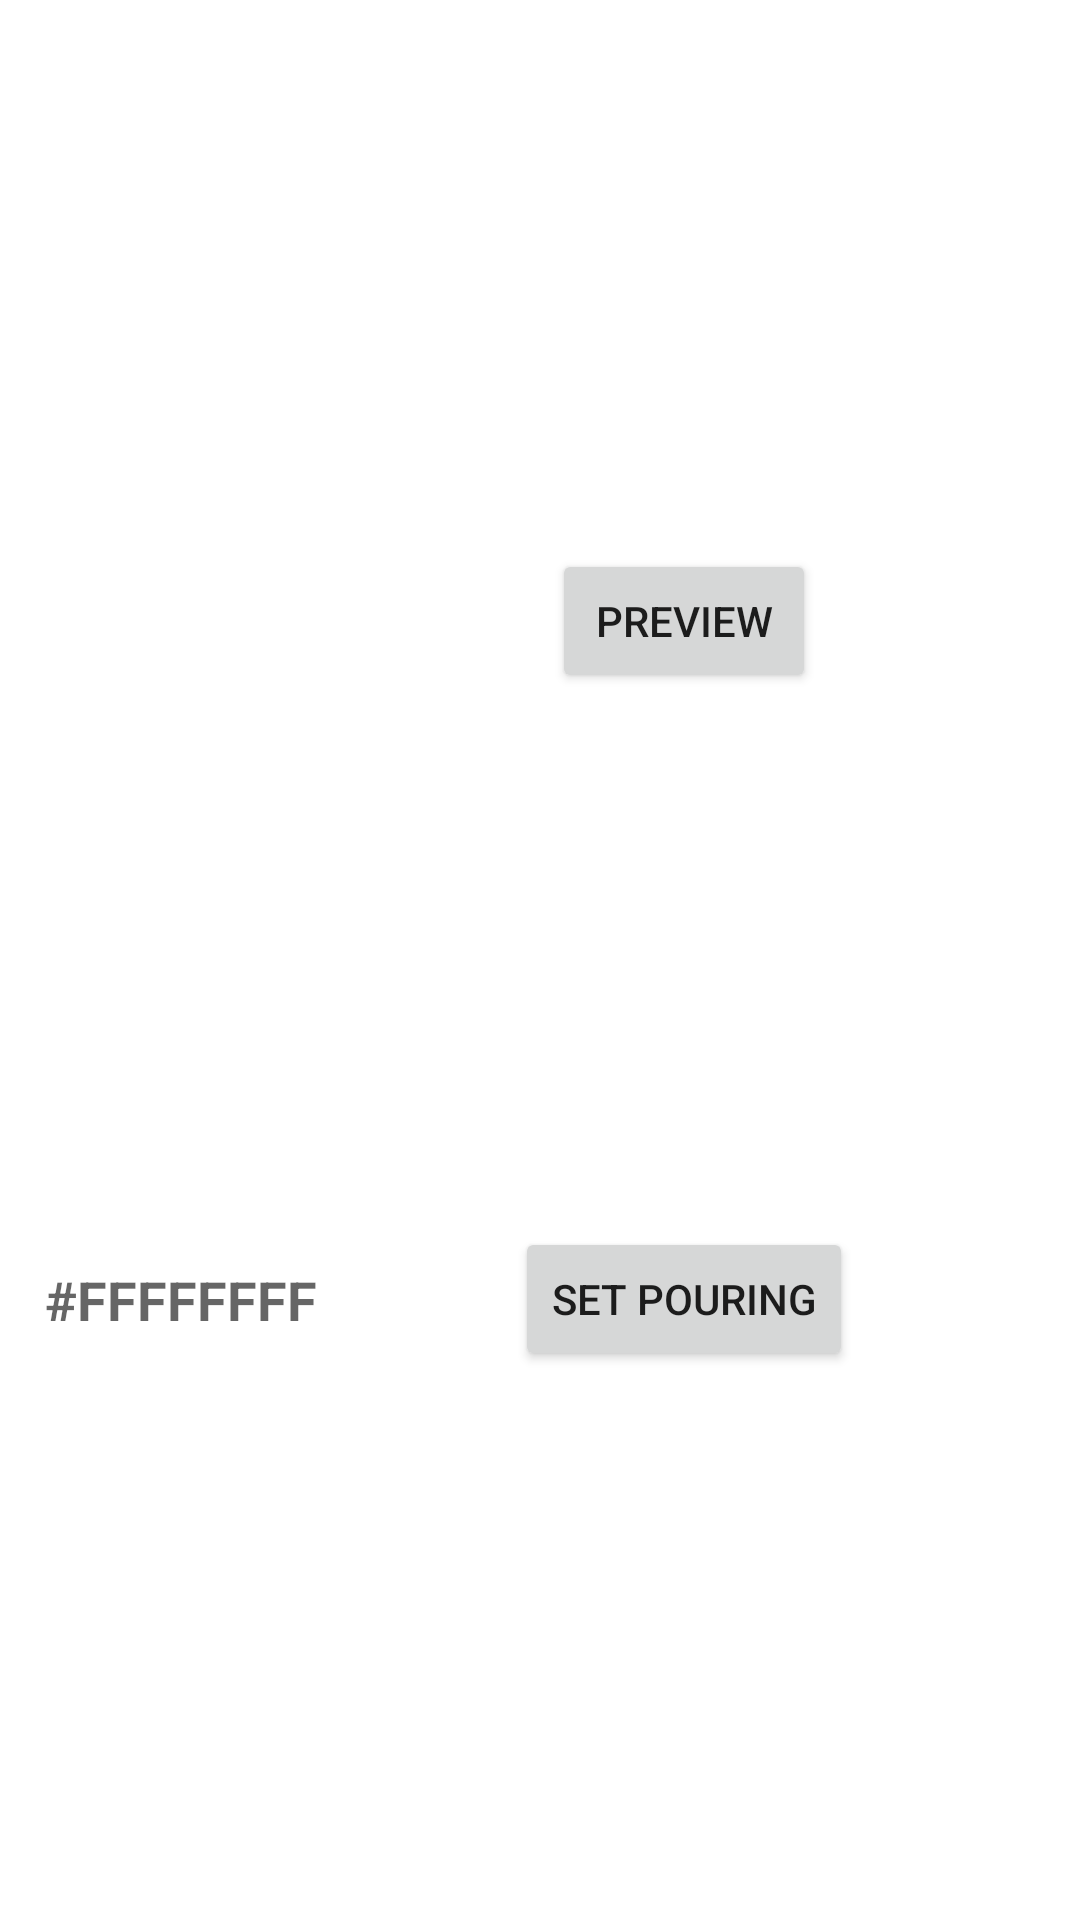

The Android layout XML behind this screen, and the referenced resources:
<!-- AndroidManifest.xml: application theme Theme.Canvas -->
<!-- res/layout/fragment_pop_up.xml -->
<?xml version="1.0" encoding="utf-8"?>
<androidx.constraintlayout.widget.ConstraintLayout
    xmlns:android="http://schemas.android.com/apk/res/android"
    xmlns:app="http://schemas.android.com/apk/res-auto"
    xmlns:tools="http://schemas.android.com/tools"
    android:layout_width="wrap_content"
    android:layout_height="wrap_content"
    android:padding="10dp"
    android:id="@+id/popupLayout"
    tools:context=".presentation.screens.PopUpFragment">

    <Button
        android:id="@+id/btnPreview"
        android:layout_width="wrap_content"
        android:layout_height="wrap_content"
        android:text="@string/preview"
        android:layout_margin="5dp"
        app:layout_constraintBottom_toTopOf="@+id/btnSetBackgroundFill"
        app:layout_constraintEnd_toEndOf="@+id/btnSetBackgroundFill"
        app:layout_constraintStart_toStartOf="@+id/btnSetBackgroundFill"
        app:layout_constraintTop_toTopOf="parent" />

    <Button
        android:id="@+id/btnSetBackgroundFill"
        android:layout_width="wrap_content"
        android:layout_height="wrap_content"
        android:layout_margin="5dp"
        android:text="@string/set_pouring"
        app:layout_constraintTop_toBottomOf="@+id/btnPreview"
        app:layout_constraintBottom_toBottomOf="parent"
        app:layout_constraintEnd_toEndOf="parent"
        app:layout_constraintStart_toEndOf="@+id/etSetColor" />

    <EditText
        android:id="@+id/etSetColor"
        android:layout_width="wrap_content"
        android:layout_height="wrap_content"
        android:background="@color/white"
        android:hint="@string/ffffffff"
        android:layout_margin="5dp"
        android:textColor="@color/black"
        android:textStyle="bold"
        app:layout_constraintBottom_toBottomOf="@+id/btnSetBackgroundFill"
        app:layout_constraintStart_toStartOf="parent"
        app:layout_constraintTop_toTopOf="@+id/btnSetBackgroundFill" />

    <include
        android:id="@+id/paletteLayout"
        layout="@layout/layout_tools"
        android:layout_width="0dp"
        android:layout_height="wrap_content"
        android:visibility="gone"
        app:layout_constraintBottom_toBottomOf="parent"
        app:layout_constraintEnd_toEndOf="parent"
        app:layout_constraintStart_toStartOf="parent"/>

</androidx.constraintlayout.widget.ConstraintLayout>
<!-- res/layout/layout_tools.xml (included above) -->
<?xml version="1.0" encoding="utf-8"?>
<com.example.canvas.domain.ToolsLayout xmlns:android="http://schemas.android.com/apk/res/android"
    android:layout_width="match_parent"
    android:layout_height="match_parent"
    android:background="@color/white">

    <androidx.recyclerview.widget.RecyclerView
        android:id="@+id/rvTools"
        android:layout_width="match_parent"
        android:layout_height="match_parent" />

</com.example.canvas.domain.ToolsLayout>
<!-- resources referenced by this layout -->
<resources>
  <color name="black">#FF000000</color>
  <color name="white">#FFFFFFFF</color>
  <string name="ffffffff">#FFFFFFFF</string>
  <string name="preview">Preview</string>
  <string name="set_pouring">Set pouring</string>
  <style name="Theme.Canvas" parent="Theme.MaterialComponents.DayNight.NoActionBar">
          
          <item name="colorPrimary">@color/purple_500</item>
          <item name="colorPrimaryVariant">@color/purple_700</item>
          <item name="colorOnPrimary">@color/white</item>
          
          <item name="colorSecondary">@color/teal_200</item>
          <item name="colorSecondaryVariant">@color/teal_700</item>
          <item name="colorOnSecondary">@color/black</item>
          
          <item name="android:statusBarColor" tools:targetApi="l">?attr/colorPrimaryVariant</item>
          
          <item name="android:windowFullscreen">true</item>
      </style>
  <color name="purple_500">#FF6200EE</color>
  <color name="purple_700">#FF3700B3</color>
  <color name="teal_200">#FF03DAC5</color>
  <color name="teal_700">#FF018786</color>
</resources>
